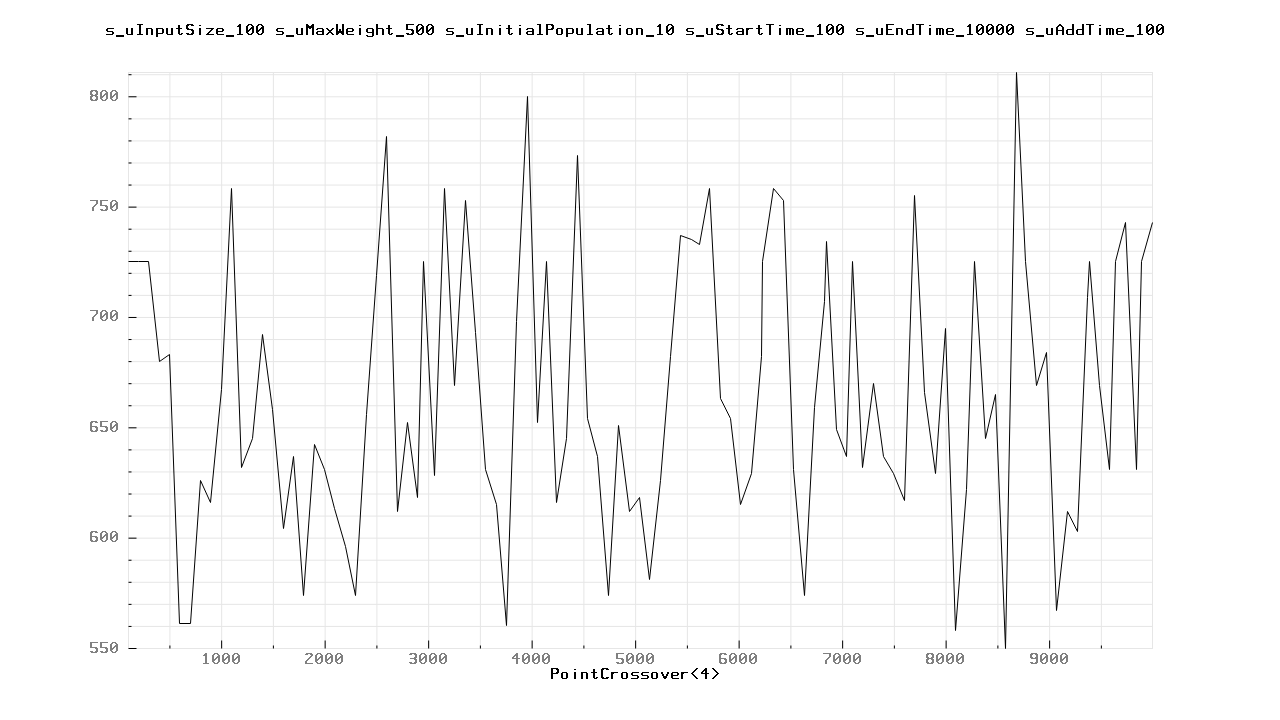

The file beside this chart, header and first rows:
100.000000	725.000000
200	725
300	725
400	680
500	683
600	561
700	561
800	626
900	616
1000	667
1100	758
1200	632
1300	645
1400	692
1500	658
1600	604
1700	637
1800	574
1900	642
2000	631
2100	613
2200	596
2300	574
2400	656
2500	719
2600	782
2700	612
2800	652
2900	618
2957	725
3057	628
3157	758
3257	669
3357	753
3457	693
3557	631
3657	615
3757	560
3857	698
3957	800
4057	652
4141	725
4241	616
4341	645
4441	773
4541	654
4641	637
4741	574
4841	651
4941	612
5041	618
5141	581
5241	626
5341	682
5441	737
5541	735
5620	733
5720	758
5820	663
5920	654
6020	615
... 44 more rows
